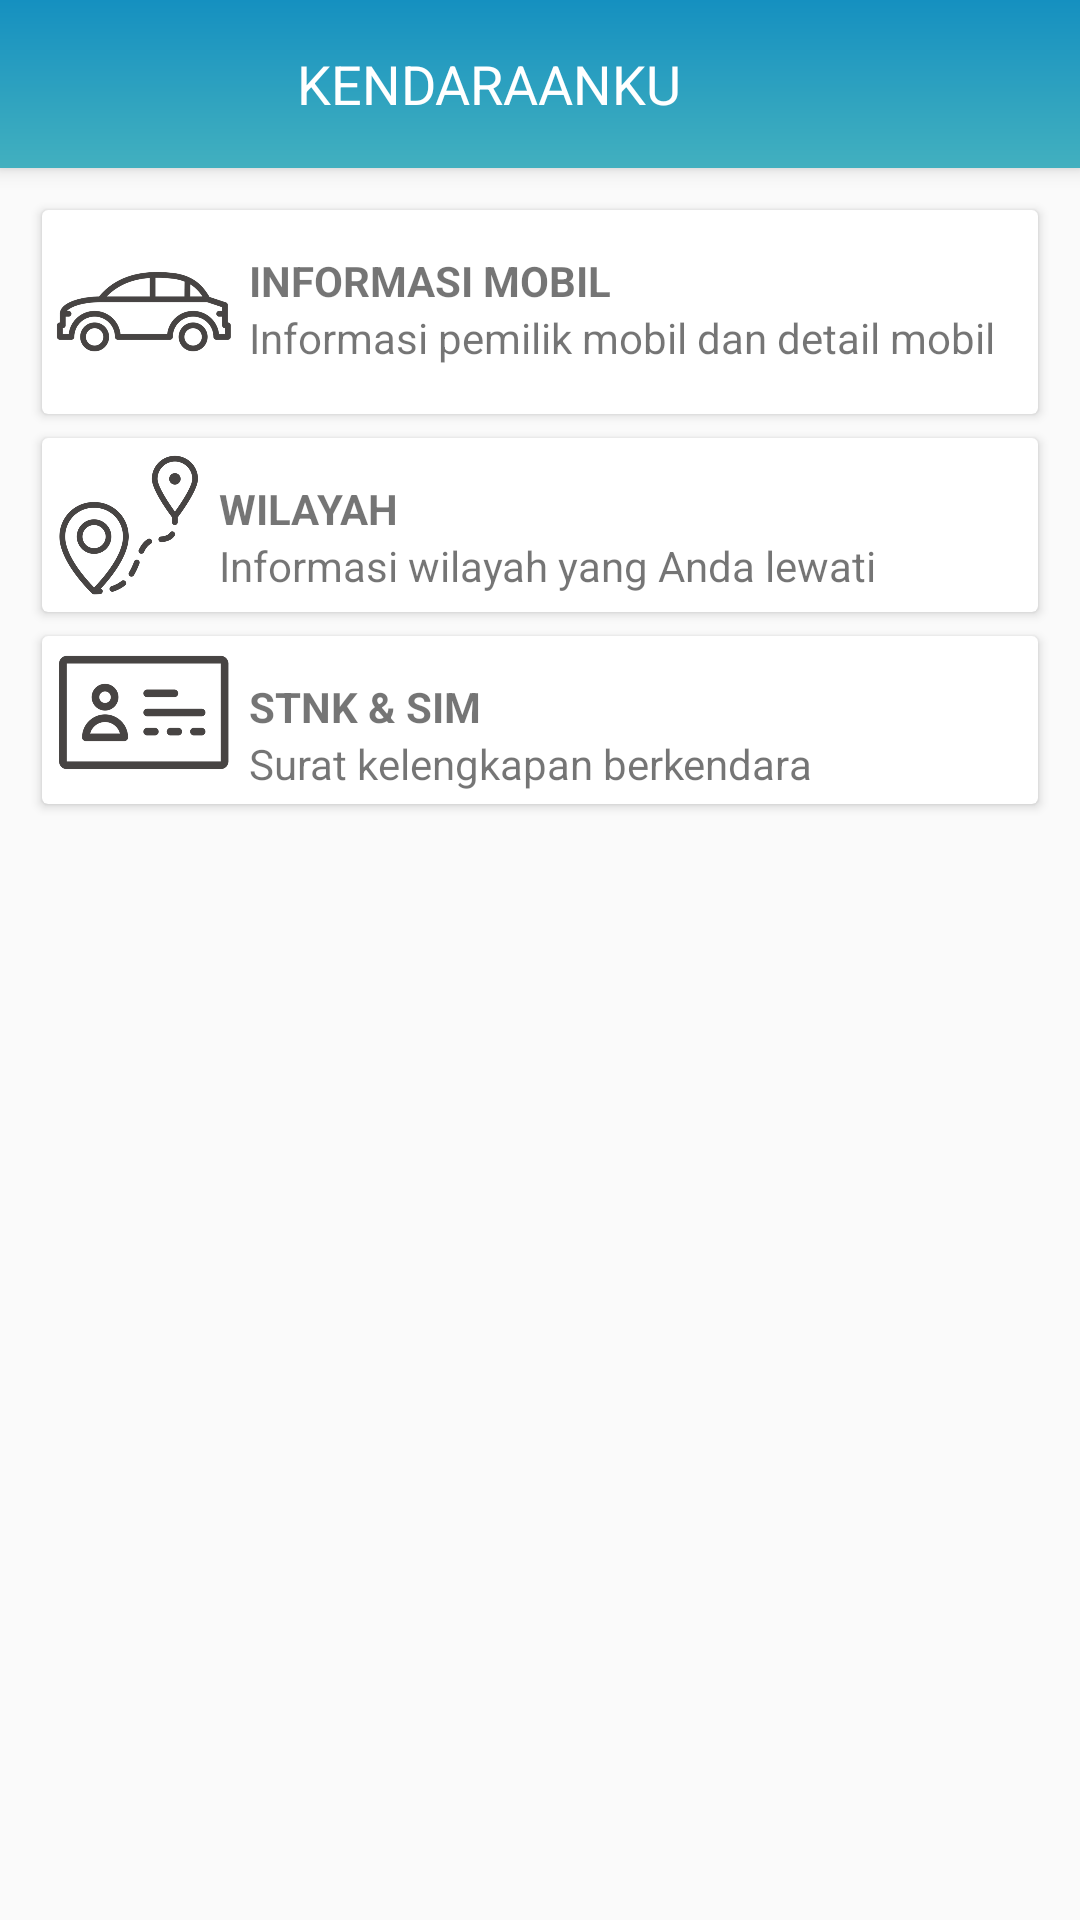

Produce the Android XML layout that renders to this screen, including the resource entries it uses.
<!-- AndroidManifest.xml: application theme AppTheme -->
<!-- res/layout/activity_kendaraan.xml -->
<?xml version="1.0" encoding="utf-8"?>
<RelativeLayout xmlns:android="http://schemas.android.com/apk/res/android"
    xmlns:app="http://schemas.android.com/apk/res-auto"
    android:orientation="vertical"
    android:layout_width="match_parent"
    android:layout_height="match_parent">

    <android.support.v7.widget.Toolbar
        android:id="@+id/my_toolbar"
        android:layout_width="match_parent"
        android:layout_height="?attr/actionBarSize"
        android:background="@drawable/toolbar_gradient"
        android:elevation="4dp"
        android:theme="@style/AppTheme.AppBarOverlay"
        app:popupTheme="@style/AppTheme.PopupOverlay">
        <TextView
            android:layout_width="match_parent"
            android:layout_height="wrap_content"
            android:textSize="18sp"
            android:gravity="center_horizontal"
            android:paddingRight="50dp"
            android:textColor="@android:color/white"
            android:text="@string/kendaraanku"/>
    </android.support.v7.widget.Toolbar>

    <ScrollView
        android:layout_below="@id/my_toolbar"
        android:layout_width="match_parent"
        android:layout_height="wrap_content">

        <LinearLayout
            android:orientation="vertical"
            android:layout_width="match_parent"
            android:layout_height="wrap_content"
            android:padding="10dp">

            <android.support.v7.widget.CardView
                android:id="@+id/menu1"
                android:layout_width="match_parent"
                android:layout_height="wrap_content"
                android:padding="4dp"
                android:layout_margin="4dp"
                android:elevation="4dp">

                <RelativeLayout
                    android:layout_width="match_parent"
                    android:layout_height="wrap_content"
                    android:padding="4dp">

                    <ImageView
                        android:id="@+id/car"
                        android:layout_width="60dp"
                        android:layout_height="wrap_content"
                        android:adjustViewBounds="true"
                        android:src="@drawable/car"/>

                    <TextView
                        android:id="@+id/car1"
                        android:layout_width="wrap_content"
                        android:layout_height="wrap_content"
                        android:textStyle="bold"
                        android:layout_toRightOf="@id/car"
                        android:layout_marginTop="10dp"
                        android:layout_marginLeft="5dp"
                        android:text="@string/informasi_mobil"/>

                    <TextView
                        android:id="@+id/car2"
                        android:layout_width="wrap_content"
                        android:layout_height="wrap_content"
                        android:layout_toRightOf="@id/car"
                        android:layout_below="@id/car1"
                        android:layout_marginLeft="5dp"
                        android:text="@string/informasi_pemilik_mobil_dan_detail_mobil"/>

                </RelativeLayout>

            </android.support.v7.widget.CardView>

            <android.support.v7.widget.CardView
                android:id="@+id/menu2"
                android:layout_width="match_parent"
                android:layout_height="wrap_content"
                android:padding="4dp"
                android:layout_margin="4dp"
                android:elevation="4dp">

                <RelativeLayout
                    android:layout_width="match_parent"
                    android:layout_height="wrap_content"
                    android:padding="4dp">

                    <ImageView
                        android:id="@+id/wil"
                        android:layout_width="50dp"
                        android:layout_height="wrap_content"
                        android:adjustViewBounds="true"
                        android:src="@drawable/wilayah2"/>

                    <TextView
                        android:id="@+id/wil1"
                        android:layout_width="wrap_content"
                        android:layout_height="wrap_content"
                        android:textStyle="bold"
                        android:layout_toRightOf="@id/wil"
                        android:layout_marginTop="10dp"
                        android:layout_marginLeft="5dp"
                        android:text="@string/wilayah1"/>

                    <TextView
                        android:id="@+id/wil2"
                        android:layout_width="wrap_content"
                        android:layout_height="wrap_content"
                        android:layout_toRightOf="@id/wil"
                        android:layout_below="@id/wil1"
                        android:layout_marginLeft="5dp"
                        android:text="@string/informasi_wilayah_yang_anda_lewati"/>

                </RelativeLayout>

            </android.support.v7.widget.CardView>

            <android.support.v7.widget.CardView
                android:id="@+id/menu3"
                android:layout_width="match_parent"
                android:layout_height="wrap_content"
                android:padding="4dp"
                android:layout_margin="4dp"
                android:elevation="4dp">

                <RelativeLayout
                    android:layout_width="match_parent"
                    android:layout_height="wrap_content"
                    android:padding="4dp">

                    <ImageView
                        android:id="@+id/card"
                        android:layout_width="60dp"
                        android:layout_height="wrap_content"
                        android:adjustViewBounds="true"
                        android:src="@drawable/stnk"/>

                    <TextView
                        android:id="@+id/card1"
                        android:layout_width="wrap_content"
                        android:layout_height="wrap_content"
                        android:textStyle="bold"
                        android:layout_toRightOf="@id/card"
                        android:layout_marginTop="10dp"
                        android:layout_marginLeft="5dp"
                        android:text="@string/stnk_amp_sim"/>

                    <TextView
                        android:id="@+id/card2"
                        android:layout_width="wrap_content"
                        android:layout_height="wrap_content"
                        android:layout_toRightOf="@id/card"
                        android:layout_below="@id/card1"
                        android:layout_marginLeft="5dp"
                        android:text="@string/surat_kelengkapan_berkendara"/>

                </RelativeLayout>

            </android.support.v7.widget.CardView>

        </LinearLayout>

    </ScrollView>


</RelativeLayout>
<!-- resources referenced by this layout -->
<resources>
  <!-- drawable car: png bitmap (drawable-hdpi, 23451 bytes) -->
  <!-- drawable stnk: png bitmap (drawable-hdpi, 11629 bytes) -->
  <!-- drawable toolbar_gradient (drawable) -->
  <?xml version="1.0" encoding="utf-8"?>
  <shape xmlns:android="http://schemas.android.com/apk/res/android"
      android:shape="rectangle">
  
      <gradient
          android:angle="90"
          android:endColor="#1590C0"
          android:startColor="#42B0BF"
          android:type="linear" />
  
  </shape>
  <!-- drawable wilayah2: png bitmap (drawable-hdpi, 32746 bytes) -->
  <string name="informasi_mobil">INFORMASI MOBIL</string>
  <string name="informasi_pemilik_mobil_dan_detail_mobil">Informasi pemilik mobil dan detail mobil</string>
  <string name="informasi_wilayah_yang_anda_lewati">Informasi wilayah yang Anda lewati</string>
  <string name="kendaraanku">KENDARAANKU</string>
  <string name="stnk_amp_sim">STNK &amp; SIM</string>
  <string name="surat_kelengkapan_berkendara">Surat kelengkapan berkendara</string>
  <string name="wilayah1">WILAYAH</string>
  <style name="AppTheme.AppBarOverlay" parent="ThemeOverlay.AppCompat.Dark.ActionBar" />
  <style name="AppTheme.PopupOverlay" parent="ThemeOverlay.AppCompat.Light" />
  <style name="AppTheme" parent="Theme.AppCompat.Light.NoActionBar">
          
          <item name="colorPrimary">@color/colorPrimary</item>
          <item name="colorPrimaryDark">@color/colorPrimaryDark</item>
          <item name="colorAccent">@color/colorAccent</item>
      </style>
  <color name="colorPrimary">#0392BF</color>
  <color name="colorPrimaryDark">#1590C0</color>
  <color name="colorAccent">#404040</color>
</resources>
